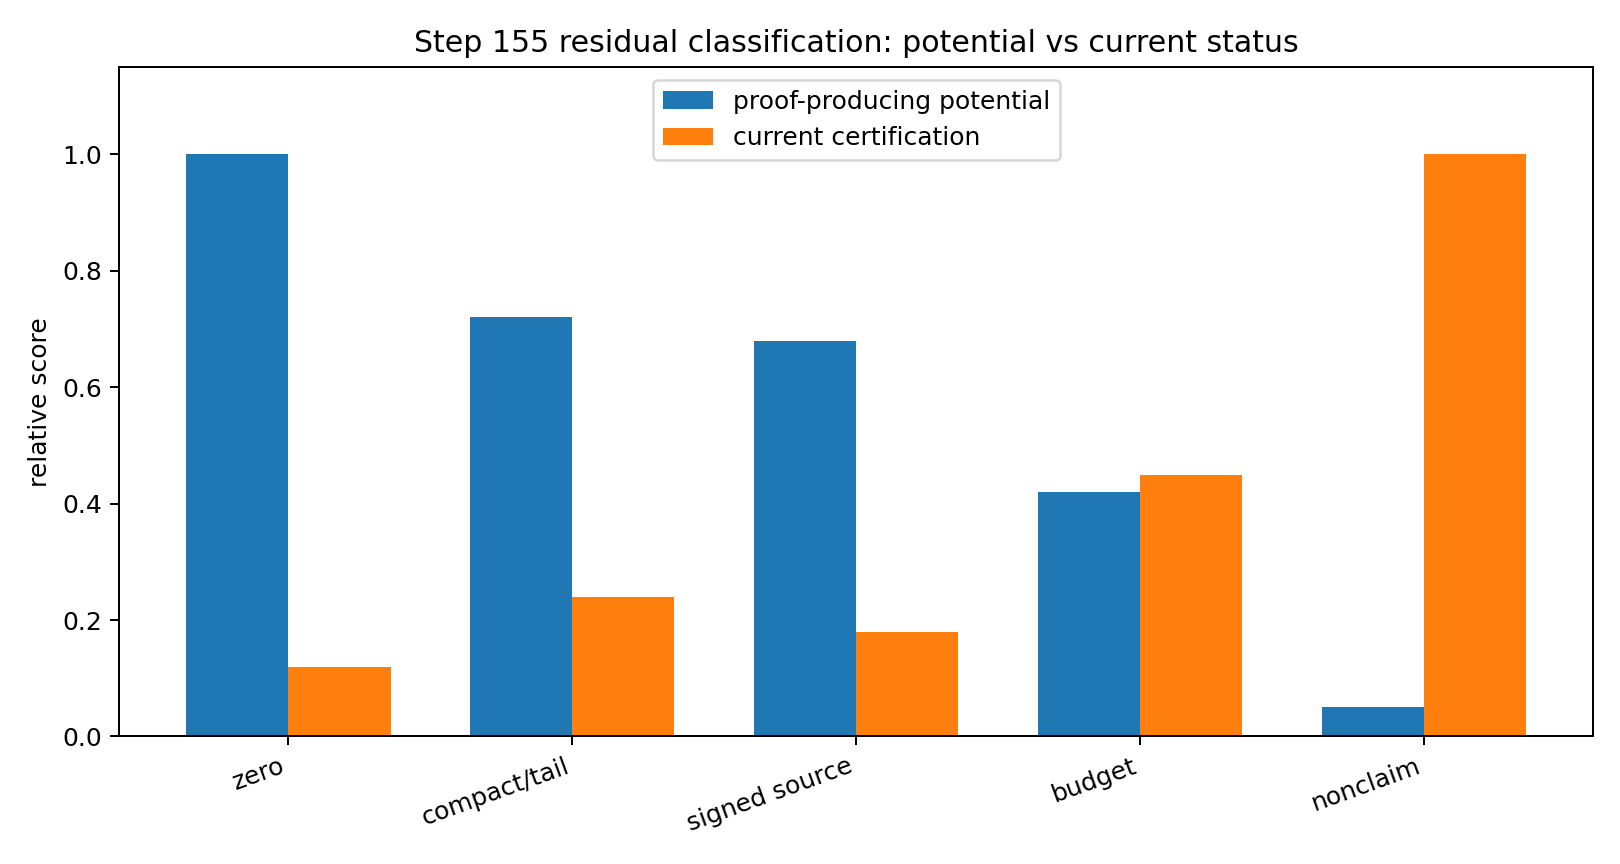

The file beside this chart, header and first rows:
route, proof_producing_potential, current_certification
zero, 1.0, 0.12
compact/tail, 0.72, 0.24
signed source, 0.68, 0.18
budget, 0.42, 0.45
nonclaim, 0.05, 1.0
